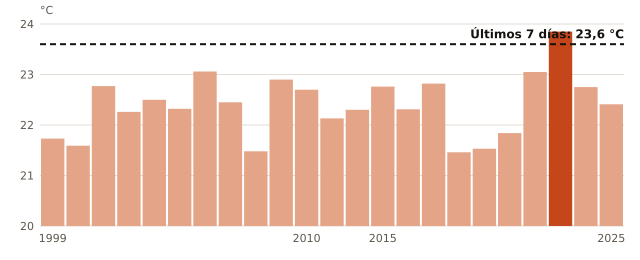

The table this chart was drawn from, first rows:
anio, temperatura_C
1999, 21.73
2000, 21.59
2001, 22.77
2002, 22.26
2003, 22.5
2004, 22.32
2006, 23.06
2007, 22.45
2008, 21.48
2009, 22.9
2010, 22.7
2011, 22.13
2012, 22.3
2015, 22.76
2016, 22.31
2017, 22.82
2018, 21.46
2019, 21.53
2021, 21.84
2022, 23.05
2023, 23.85
2024, 22.75
2025, 22.41
ahora, 23.6
